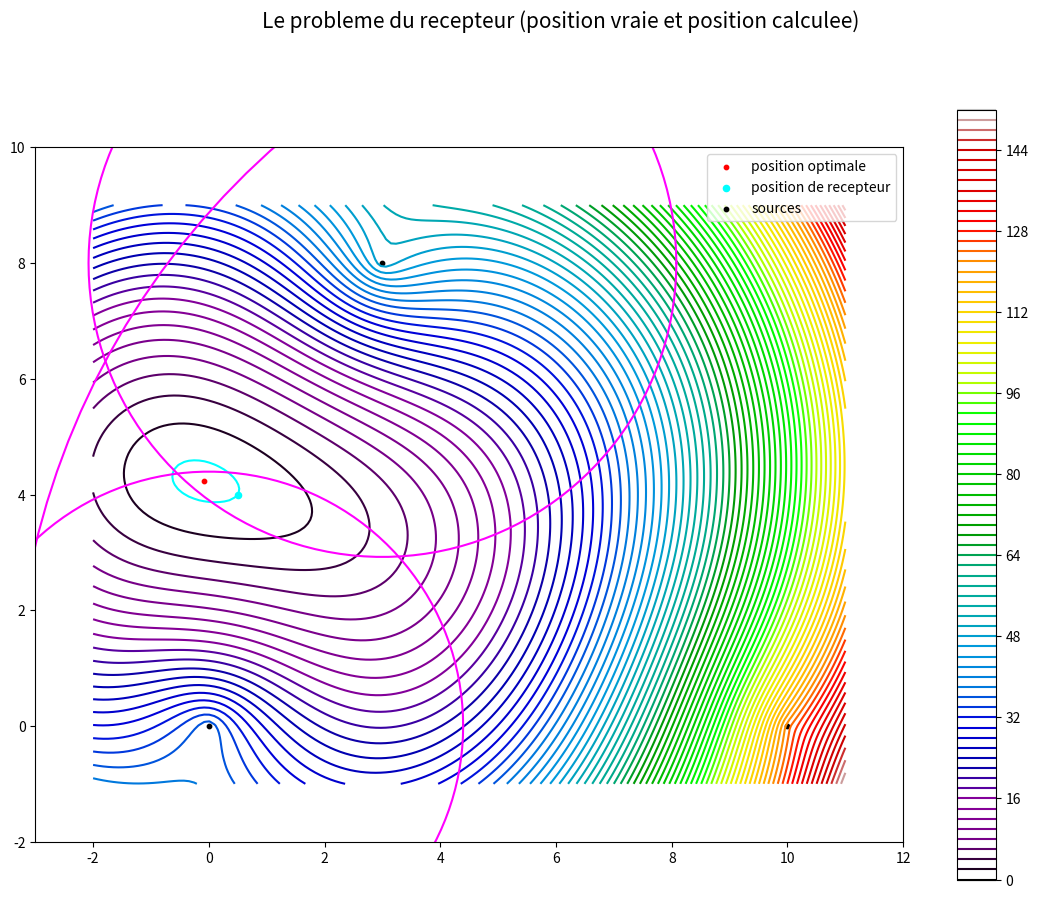

This figure's Python source:
import numpy as np
import matplotlib as mpl
from matplotlib import pyplot as plt
from random import randrange, uniform
# randrange(a,b) gives a random integral value in between a and b
# uniform(a,b) gives a random floating-point value

from scipy.optimize import minimize



global sources, ePercentages

'''
$sources$ sont les sources aquoustiques qui emettent des signaux vers un
recepteur.
$ePercentages$ donne, pour chaque source, le pourcentage qui permet de
calculer l'erreur maximal en fonction de la distance mesuree.

Les points dans le plan seront declares comme des arrays avec 
deux positions.  Voir les sources plus bas.
'''

sources = [np.array([0.,0.]), np.array([10.,0.]), np.array([3.,8.])]
ePercentages = [.1, .15, .1]



def priceFunction(point, distances):
    '''
    La fonction cout qui doit etre optimisee.  $point$ est la position
    du recepteur et $distances$ la liste des distances mesurees aux
    sources acoustiques.
    '''
    y = 0.
    for i in range(len(distances)):
        a = (np.linalg.norm(point-sources[i])-distances[i])**2
        b = 2*ePercentages[i]*distances[i]
        y = y+a/b
    return y
### end of priceFunction      


def dataCreation(point):
    '''
    Produits des distances entachees d'erruers controlees par 
    la liste $ePercentages$.  Les erreurs sont introduites a 
    travers l'utilisation de $uniform$.
    '''
    L = []
    for i in range(len(sources)):
        d = np.linalg.norm(point-sources[i])
        e = d*ePercentages[i]
        L.append(uniform(d-e, d+e))
    return L
### end of dataCreation


def naiveOptimization(x_ini, x_end, y_ini, y_end, distances, nbP_contour):
    '''
    $point$ is the initial position of the receiver.
    Determine the coordinates of the point using naive optimization.
    '''
    # definition de la fonction a utiliser dependant seulement du point
    def f(p): return priceFunction(p, distances)
    
    # creation of the grid serving for the level curves and the
    # search for the optimal point (global minimum!)
    x = np.linspace(x_ini, x_end, nbP_contour)
    y = np.linspace(y_ini, y_end, nbP_contour)
    X, Y = np.meshgrid(x, y)
    Z = [[f(np.matrix([X[i,j],Y[i,j]])) for j in range(nbP_contour)]
         for i in range(nbP_contour)]
    Z = np.array(Z)
    ij = np.unravel_index(Z.argmin(), Z.shape)
    p_min = np.array([X[ij],Y[ij]])
    print('minimal value', f(p_min))

    return p_min
# end of naiveOptimization


def plotProblem(point, x_ini, x_end, y_ini, y_end, nbOfLevels,
                distances, figure, axes):
    '''
    $point$ est la position initiale du recepteur
    $p_min$ est la solution determinee par la methode nelder-mead
    $figure$ est l'espace graphique utilise pour le dessin
    $axes$ est le systeme dans lequel le dessin sera realise

    Le dessin represente les sources acoustiques, la position correcte du
    recepteur, la position calculee et les courbes de niveau de la 
    fonciton $price$.
    '''
    def f(p): return priceFunction(p, distances)
    
    nbPoints = 150
    # creation of the grid serving for the level curves and the
    # search for the optimal point (global minimum!)
    x = np.linspace(x_ini, x_end, nbPoints)
    y = np.linspace(y_ini, y_end, nbPoints)
    X, Y = np.meshgrid(x, y)
    Z = [[f(np.array([X[i,j],Y[i,j]])) for j in range(nbPoints)]
         for i in range(nbPoints)]
    Z = np.array(Z)
    ij = np.unravel_index(Z.argmin(), Z.shape)
    p_min = np.array([X[ij],Y[ij]])
    error = np.linalg.norm(point-p_min)

    # dimensions de l'image
    axes.set_xlim(x_ini-1, x_end+1)
    axes.set_ylim(y_ini-1, y_end+1)
    
    # level curves
    cs = axes.contour(X, Y, Z, nbOfLevels, cmap=mpl.cm.nipy_spectral)
    figure.colorbar(cs, ax=axes)

    axes.contour(X, Y, Z, levels=[f(point)], colors='cyan')
    
    # point and p_min
    axes.scatter(p_min[0],p_min[1], color='red', s=10,\
                label='position optimale')
    axes.scatter(point[0],point[1], color='cyan', s=20,\
                label='position de recepteur')
    axes.scatter([sources[i][0] for i in range(3)],\
                [sources[i][1] for i in range(3)], color='black', s=10,\
                label='sources')

    # the circles
    for k in range(3):
        plotCircle(sources[k], (1+ePercentages[k])*distances[k],
                   nbPoints, 'magenta', figure, axes)
    
    axes.legend()
    return p_min, error
# end of plotProblem


def plotCircle(center, radius, nbOfPoints, color, figure, axes):
    '''
    $center$ is an array defining a point in the plane
    '''
    T = np.linspace(0, 2*np.pi, nbOfPoints + 1)
    X = radius*np.cos(T) + center[0]
    Y = radius*np.sin(T) + center[1]
    axes.plot(X, Y, color=color)
# end of plotCircle

######################################################################
### Tests
######################################################################

# print('\nPremier test\n')
# dists = [6.34, 5.23, 5.72]

# # En utilisant l'algorithme nelder-mead :
# p = np.array([1.2, 6]) 
# res = minimize(priceFunction, p, args=(dists),
#                method='nelder-mead',
#                options={'xtol': 1e-7, 'disp': True})
# print("la methode nelder-mead produit le point", res.x)
# print('la valeur pour ce point est', priceFunction(res.x, dists))
# print(' ')
# print("l'optimisation naive produit le point",
#       naiveOptimization(3., 6., 1., 5., dists, 200), "\n\n")


######################################################################
print('\nDeuxieme test\n')

p = np.array([0.5, 4.])
print('le point initial est ', p)
dists = dataCreation(p)
print('les distance et la valeur correspondante de la fonction price sont')
print(dists, priceFunction(p, dists), '\n')


# # nelder-mead
# res = minimize(priceFunction, p, args=(dists),
#                method='nelder-mead',
#                options={'xtol': 1e-7, 'disp': True})
# print("\nla methode nelder-mead produit le point", res.x)
# print('la valeur pour ce point est', priceFunction(res.x, dists))
# # print(' ')
# # print("l'optimisation naive produit le point",
# #       naiveOptimization(3., 6., 1., 5., dists, 200), "\n\n")
# print(' ')
# #
# res = minimize(priceFunction, p, args=(dists),
#                method='BFGS',
#                options={'xtol': 1e-6, 'disp': True})
# print("\nla methode BFGS produit le point", res.x)



#######################################################################
### le dessin

fig = plt.figure(1, figsize=(14, 10))
fig.suptitle('Le probleme du recepteur (position vraie et position calculee)',
             fontsize=15)
axs = fig.add_subplot(111)
axs.set_aspect('equal')

plotProblem(p, -2, 11, -1, 9, 75, dists, fig, axs)
# plotCircle(sources[1], (1+ePercentages[1])*10., 150, 'magenta', fig, axs)

plt.show()

